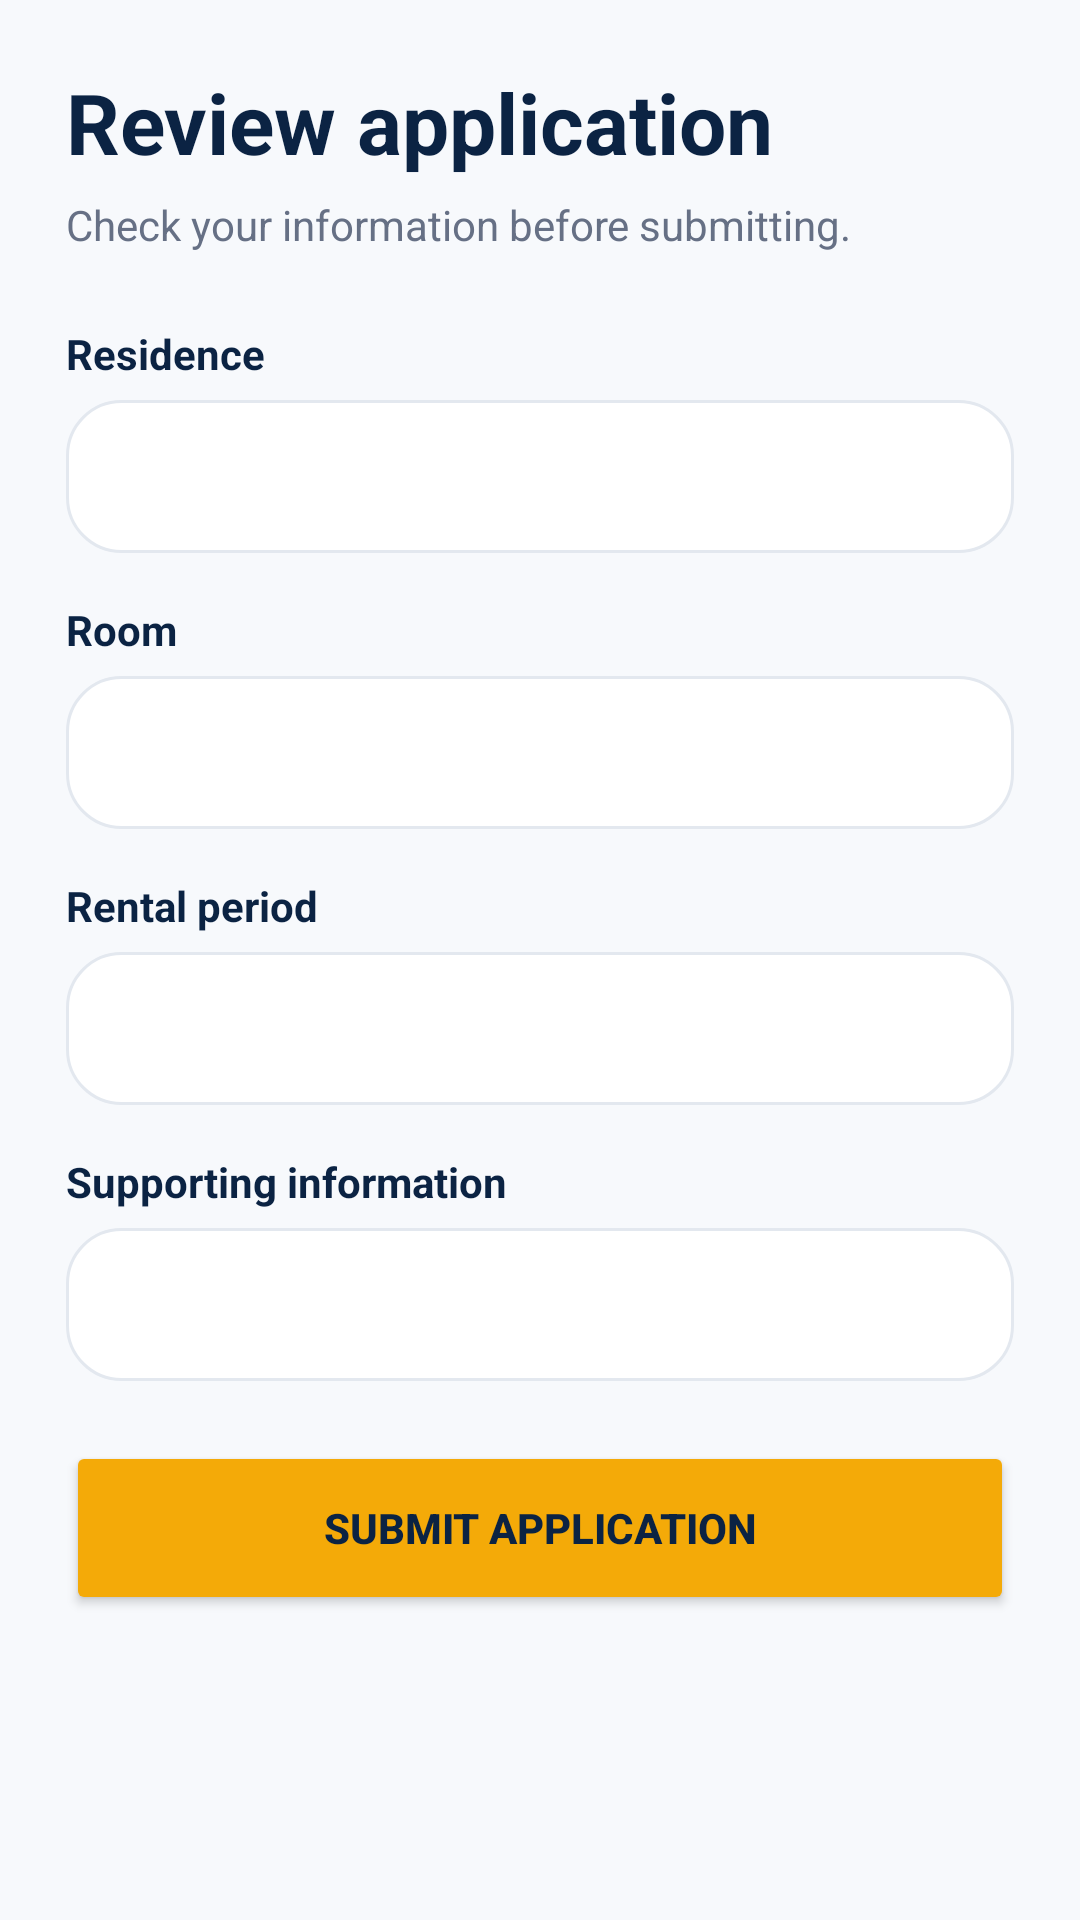

Produce the Android XML layout that renders to this screen, including the resource entries it uses.
<!-- AndroidManifest.xml: application theme Theme.ChommieHub -->
<!-- res/layout/fragment_application_review.xml -->
<?xml version="1.0" encoding="utf-8"?>
<ScrollView xmlns:android="http://schemas.android.com/apk/res/android"
    android:layout_width="match_parent"
    android:layout_height="match_parent"
    android:background="@color/chommie_background">

    <LinearLayout
        android:layout_width="match_parent"
        android:layout_height="wrap_content"
        android:orientation="vertical"
        android:padding="22dp">

        <TextView
            android:layout_width="wrap_content"
            android:layout_height="wrap_content"
            android:text="@string/application_review_button"            android:textColor="@color/chommie_navy"
            android:textSize="28sp"
            android:textStyle="bold" />

        <TextView
            android:layout_width="match_parent"
            android:layout_height="wrap_content"
            android:layout_marginTop="6dp"
            android:text="@string/application_review_subtitle"            android:textColor="@color/chommie_text_secondary" />

        <TextView
            android:layout_width="wrap_content"
            android:layout_height="wrap_content"
            android:layout_marginTop="24dp"
            android:text="@string/application_residence"            android:textColor="@color/chommie_navy"
            android:textStyle="bold" />

        <TextView
            android:id="@+id/tvReviewResidence"
            android:layout_width="match_parent"
            android:layout_height="wrap_content"
            android:layout_marginTop="6dp"
            android:background="@drawable/bg_card"
            android:padding="16dp"
            android:textColor="@color/chommie_text_primary" />

        <TextView
            android:layout_width="wrap_content"
            android:layout_height="wrap_content"
            android:layout_marginTop="16dp"
            android:text="@string/application_room"            android:textColor="@color/chommie_navy"
            android:textStyle="bold" />

        <TextView
            android:id="@+id/tvReviewRoom"
            android:layout_width="match_parent"
            android:layout_height="wrap_content"
            android:layout_marginTop="6dp"
            android:background="@drawable/bg_card"
            android:padding="16dp"
            android:textColor="@color/chommie_text_primary" />

        <TextView
            android:layout_width="wrap_content"
            android:layout_height="wrap_content"
            android:layout_marginTop="16dp"
            android:text="@string/application_rental_period"            android:textColor="@color/chommie_navy"
            android:textStyle="bold" />

        <TextView
            android:id="@+id/tvReviewRentalPeriod"
            android:layout_width="match_parent"
            android:layout_height="wrap_content"
            android:layout_marginTop="6dp"
            android:background="@drawable/bg_card"
            android:padding="16dp"
            android:textColor="@color/chommie_text_primary" />

        <TextView
            android:layout_width="wrap_content"
            android:layout_height="wrap_content"
            android:layout_marginTop="16dp"
            android:text="@string/application_supporting_info"            android:textColor="@color/chommie_navy"
            android:textStyle="bold" />

        <TextView
            android:id="@+id/tvReviewSupportingInfo"
            android:layout_width="match_parent"
            android:layout_height="wrap_content"
            android:layout_marginTop="6dp"
            android:background="@drawable/bg_card"
            android:padding="16dp"
            android:textColor="@color/chommie_text_secondary" />

        <ProgressBar
            android:id="@+id/progressApplicationReview"
            android:layout_width="wrap_content"
            android:layout_height="wrap_content"
            android:layout_gravity="center_horizontal"
            android:layout_marginTop="16dp"
            android:visibility="gone" />

        <Button
            android:id="@+id/btnConfirmSubmitApplication"
            android:layout_width="match_parent"
            android:layout_height="58dp"
            android:layout_marginTop="20dp"
            android:backgroundTint="@color/chommie_gold"
            android:text="@string/application_submit_button"            android:textColor="@color/chommie_navy"
            android:textStyle="bold" />

    </LinearLayout>

</ScrollView>
<!-- resources referenced by this layout -->
<resources>
  <color name="chommie_background">#F7F9FC</color>
  <color name="chommie_gold">#F4AA08</color>
  <color name="chommie_navy">#0B2343</color>
  <color name="chommie_text_primary">#172033</color>
  <color name="chommie_text_secondary">#667085</color>
  <!-- drawable bg_card (drawable) -->
  <?xml version="1.0" encoding="utf-8"?>
  <shape xmlns:android="http://schemas.android.com/apk/res/android"
      android:shape="rectangle">
  
      <solid android:color="@color/chommie_surface" />
      <corners android:radius="18dp" />
      <stroke
          android:width="1dp"
          android:color="@color/chommie_border" />
  </shape>
  <string name="application_rental_period">Rental period</string>
  <string name="application_residence">Residence</string>
  <string name="application_review_button">Review application</string>
  <string name="application_review_subtitle">Check your information before submitting.</string>
  <string name="application_room">Room</string>
  <string name="application_submit_button">Submit Application</string>
  <string name="application_supporting_info">Supporting information</string>
  <style name="Theme.ChommieHub" parent="Base.Theme.ChommieHub" />
  <color name="chommie_surface">#FFFFFF</color>
  <color name="chommie_border">#E3E8EF</color>
  <style name="Base.Theme.ChommieHub" parent="Theme.Material3.DayNight.NoActionBar">
  
          
          <item name="colorPrimary">@color/chommie_navy</item>
          <item name="colorOnPrimary">@color/white</item>
  
          
          <item name="colorSecondary">@color/chommie_gold</item>
          <item name="colorOnSecondary">@color/chommie_navy</item>
  
          
          <item name="colorSurface">@color/chommie_surface</item>
          <item name="colorOnSurface">@color/chommie_text_primary</item>
  
          
          <item name="android:windowBackground">@color/chommie_background</item>
  
          
          <item name="android:statusBarColor">@color/chommie_navy</item>
          <item name="android:navigationBarColor">@color/chommie_navy</item>
  
      </style>
  <color name="white">#FFFFFF</color>
</resources>
